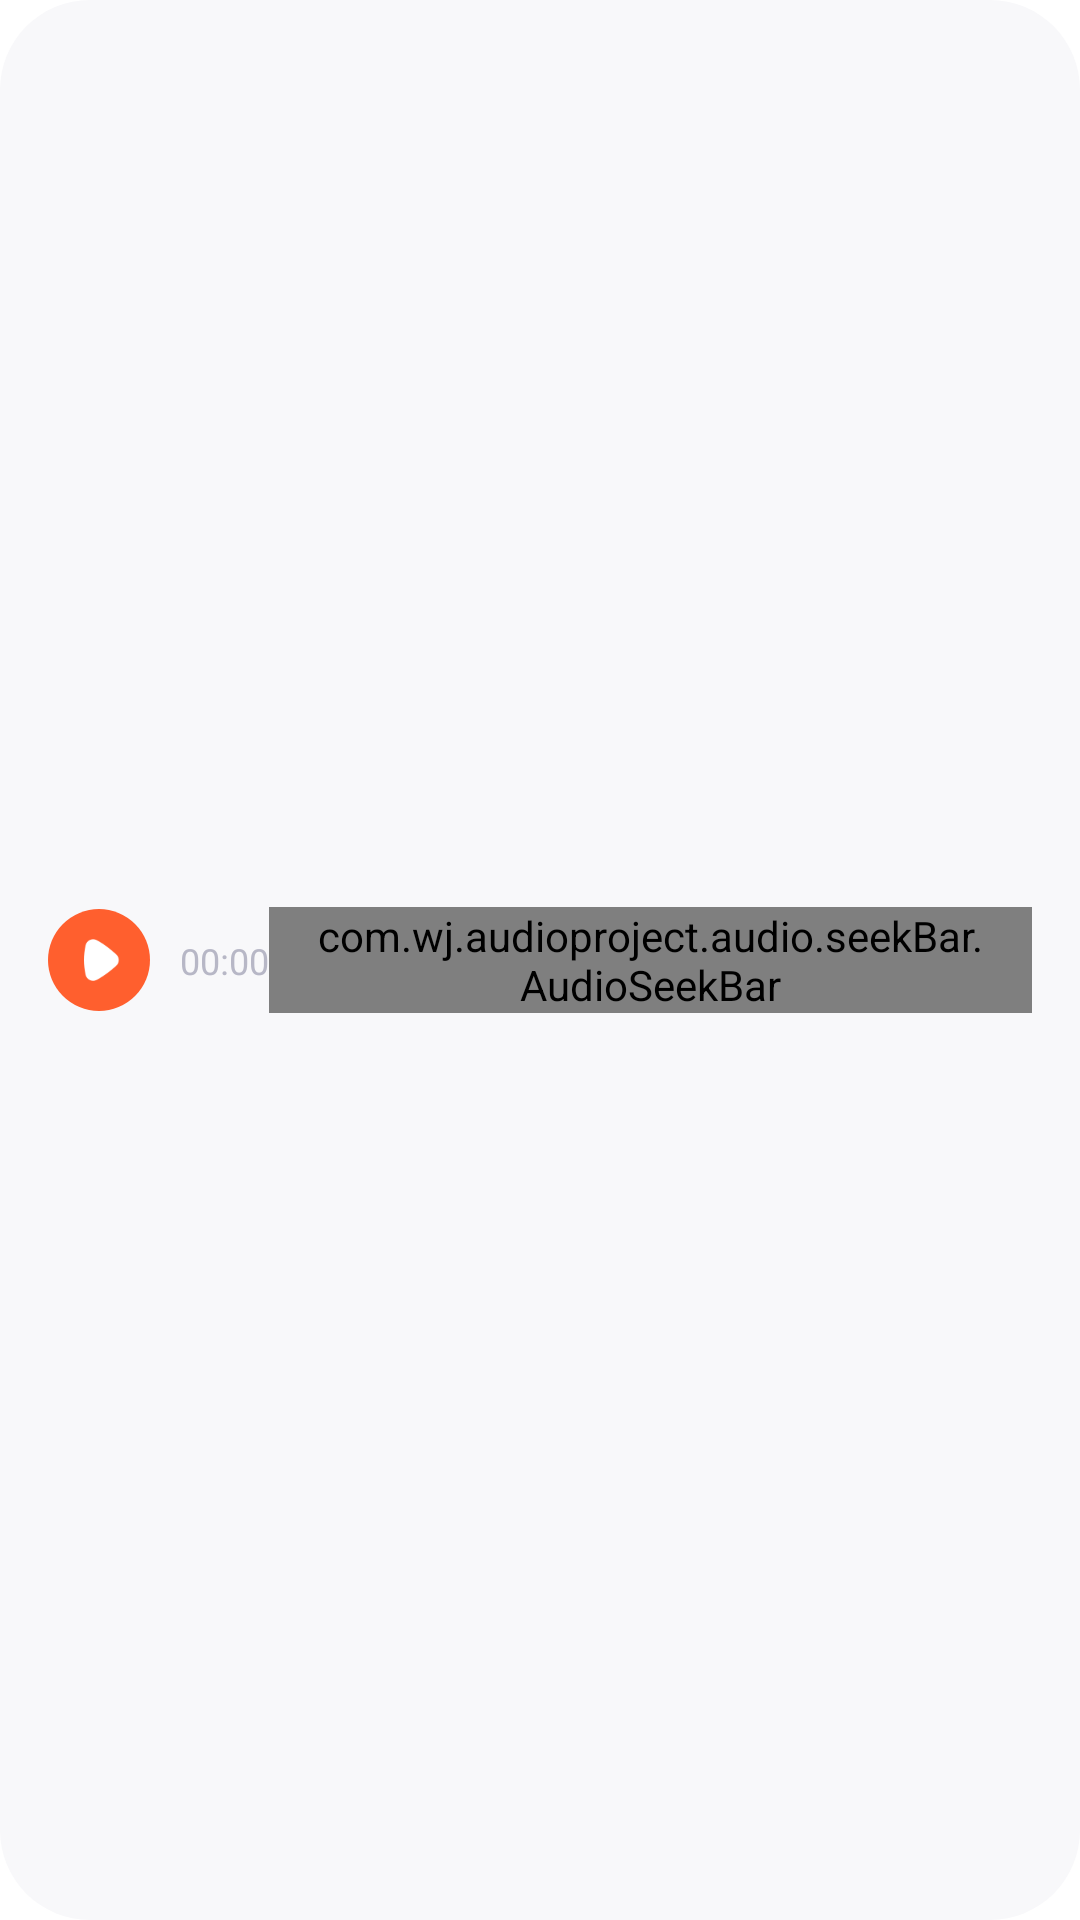

Reconstruct the res/layout file that produces this screen, plus the resources it refers to.
<!-- AndroidManifest.xml: application theme Theme.AudioProject -->
<!-- res/layout/audio_read_question_view_layout.xml -->
<?xml version="1.0" encoding="utf-8"?>
<androidx.constraintlayout.widget.ConstraintLayout xmlns:android="http://schemas.android.com/apk/res/android"
    xmlns:app="http://schemas.android.com/apk/res-auto"
    xmlns:tools="http://schemas.android.com/tools"
    android:layout_width="match_parent"
    android:layout_height="60dp"
    android:background="@drawable/audio_read_question_bg"
    android:paddingStart="16dp"
    android:paddingEnd="16dp">

    <View
        android:id="@+id/playView"
        android:layout_width="34dp"
        android:layout_height="34dp"
        android:background="@drawable/audio_play_bg_shape"
        app:layout_constraintBottom_toBottomOf="parent"
        app:layout_constraintStart_toStartOf="parent"
        app:layout_constraintTop_toTopOf="parent" />

    <ImageView
        android:id="@+id/playIv"
        android:layout_width="22dp"
        android:layout_height="22dp"
        android:background="@drawable/audio_read_question_play_btn_select"
        app:layout_constraintBottom_toBottomOf="@+id/playView"
        app:layout_constraintEnd_toEndOf="@+id/playView"
        app:layout_constraintStart_toStartOf="@+id/playView"
        app:layout_constraintTop_toTopOf="@+id/playView" />

    <TextView
        android:id="@+id/current_time"
        android:layout_width="wrap_content"
        android:layout_height="wrap_content"
        android:layout_marginStart="10dp"
        android:layout_marginLeft="10dp"
        android:text="00:00"
        android:textColor="@color/color_B7B7C6"
        android:textSize="12dp"
        app:layout_constraintBottom_toBottomOf="parent"
        app:layout_constraintStart_toEndOf="@+id/playView"
        app:layout_constraintTop_toTopOf="parent" />

    <com.wj.audioproject.audio.seekBar.AudioSeekBar
        android:id="@+id/seekBar"
        android:layout_width="0dp"
        android:layout_height="wrap_content"
        android:maxHeight="4dp"
        android:paddingStart="12dp"
        android:paddingEnd="12dp"
        android:progressDrawable="@drawable/audio_read_question_seek_bar"
        android:thumb="@drawable/audio_read_question_thumb"
        android:thumbOffset="0dp"
        app:layout_constraintBottom_toBottomOf="@id/playView"
        app:layout_constraintEnd_toStartOf="@+id/allTime"
        app:layout_constraintStart_toEndOf="@+id/current_time"
        app:layout_constraintTop_toTopOf="@+id/playView" />

    <TextView
        android:id="@+id/allTime"
        android:layout_width="wrap_content"
        android:layout_height="wrap_content"
        android:text=""
        android:textColor="@color/color_B7B7C6"
        android:textSize="12dp"
        app:layout_constraintBottom_toBottomOf="parent"
        app:layout_constraintEnd_toEndOf="parent"
        app:layout_constraintStart_toEndOf="@+id/seekBar"
        app:layout_constraintTop_toTopOf="parent"
        tools:text="60:00" />
</androidx.constraintlayout.widget.ConstraintLayout>
<!-- resources referenced by this layout -->
<resources>
  <color name="color_B7B7C6">#B7B7C6</color>
  <!-- drawable audio_play_bg_shape (drawable) -->
  <?xml version="1.0" encoding="utf-8"?>
  <shape xmlns:android="http://schemas.android.com/apk/res/android"
      android:shape="oval">
      <solid android:color="#FF5F2E"/>
  </shape>
  <!-- drawable audio_read_question_bg (drawable) -->
  <?xml version="1.0" encoding="utf-8"?>
  <shape xmlns:android="http://schemas.android.com/apk/res/android"
      android:shape="rectangle">
      <solid android:color="#F8F8FA" />
      <corners android:radius="30dp" />
  </shape>
  <!-- drawable audio_read_question_play_btn_select (drawable) -->
  <?xml version="1.0" encoding="utf-8"?>
  <selector xmlns:android="http://schemas.android.com/apk/res/android">
      <item android:drawable="@drawable/pra_video_icon_pause" android:state_selected="false" />
      <item android:drawable="@drawable/pra_video_icon_playing" android:state_selected="true" />
  </selector>
  <!-- drawable audio_read_question_seek_bar (drawable) -->
  <?xml version="1.0" encoding="utf-8"?>
  <layer-list xmlns:android="http://schemas.android.com/apk/res/android">
      
      <item android:id="@android:id/background">
          <shape>
              <solid android:color="#E6E6EB" />
              <corners android:radius="40dp" />
              <size android:height="4dp" />
          </shape>
      </item>
      
      <item android:id="@android:id/secondaryProgress">
          <clip>
              <shape>
                  <solid android:color="#ff51495e" />
                  <corners android:radius="40dp" />
                  <size android:height="4dp" />
              </shape>
          </clip>
      </item>
      
      <item android:id="@android:id/progress">
          <clip>
              <shape>
                  <solid android:color="#FF5F2E" />
                  <corners android:radius="40dp" />
                  <size android:height="4dp" />
              </shape>
          </clip>
      </item>
  </layer-list>
  <!-- drawable audio_read_question_thumb (drawable) -->
  <?xml version="1.0" encoding="utf-8"?>
  <shape xmlns:android="http://schemas.android.com/apk/res/android"
      android:shape="rectangle">
      <size
          android:width="11dp"
          android:height="16dp" />
      <corners android:radius="4.5dp" />
      <solid android:color="#FF5F2E" />
      <stroke android:color="#F8F8FA" android:width="2dp"/>
  </shape>
  <style name="Theme.AudioProject" parent="Theme.MaterialComponents.DayNight.NoActionBar">
          
          <item name="colorPrimary">@color/purple_500</item>
          <item name="colorPrimaryVariant">@color/purple_700</item>
          <item name="colorOnPrimary">@color/white</item>
          
          <item name="colorSecondary">@color/teal_200</item>
          <item name="colorSecondaryVariant">@color/teal_700</item>
          <item name="colorOnSecondary">@color/black</item>
          
          <item name="android:statusBarColor" tools:targetApi="l">?attr/colorPrimaryVariant</item>
          
      </style>
  <!-- drawable pra_video_icon_pause: png bitmap (drawable-xxhdpi, 1085 bytes) -->
  <!-- drawable pra_video_icon_playing: png bitmap (drawable-xxhdpi, 502 bytes) -->
  <color name="purple_500">#FF6200EE</color>
  <color name="purple_700">#FF3700B3</color>
  <color name="white">#FFFFFFFF</color>
  <color name="teal_200">#FF03DAC5</color>
  <color name="teal_700">#FF018786</color>
  <color name="black">#FF000000</color>
</resources>
